Run: headless pygame with SDL's dummy video driver; simulated clock (each Clock.tick advances the game by its frame time, no real sleeping); random seed 0; keys injected as events and as key.get_pressed() state; no mouse input.
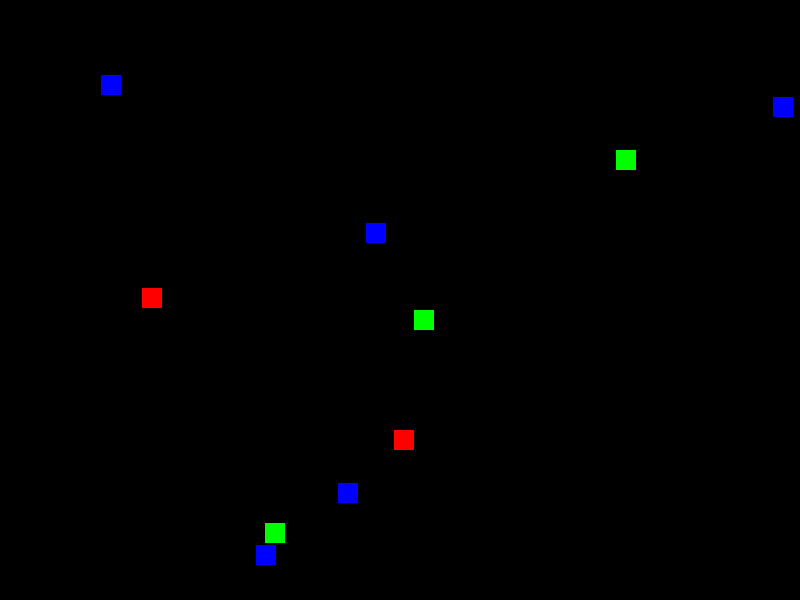
Frame 1 of 4 · flips 1–60 · no input
Frame 2 of 4 · flips 61–180 · tapped SPACE, RETURN · held RIGHT (→), D · screen unchanged from frame 1, image omitted
Frame 3 of 4 · flips 181–300 · held DOWN (↓), S · screen unchanged from frame 2, image omitted
Frame 4 of 4 · flips 301–420 · held LEFT (←), A, UP (↑), W · screen unchanged from frame 3, image omitted

The pygame program that drew these frames:

import pygame
import random

# Initialize Pygame
pygame.init()

# Set up the display
screen_width = 800
screen_height = 600
screen = pygame.display.set_mode((screen_width, screen_height))
pygame.display.set_caption("Drawing Static Objects")

# Create a clock to control the frame rate
clock = pygame.time.Clock()

# Define colors
red = (255, 0, 0)
green = (0, 255, 0)
blue = (0, 0, 255)

# Create a list to store static objects (Rect objects)
static_objects = []

# Create multiple static objects and add them to the list
for _ in range(10):  # Create 10 static objects for example
    x = random.randint(0, screen_width - 20)  # Random x-coordinate
    y = random.randint(0, screen_height - 20)  # Random y-coordinate
    width = 20  # Width of the rectangle
    height = 20  # Height of the rectangle
    color = random.choice([red, green, blue])  # Random color
    static_obj = pygame.Rect(x, y, width, height)
    static_objects.append((static_obj, color))

# Main game loop
running = True
while running:
    for event in pygame.event.get():
        if event.type == pygame.QUIT:
            running = False

    # Clear the screen
    screen.fill((0, 0, 0))

    # Draw all static objects
    for static_obj, color in static_objects:
        pygame.draw.rect(screen, color, static_obj)

    # Update the display
    pygame.display.flip()

    # Cap the frame rate
    clock.tick(60)

# Quit Pygame
pygame.quit()
